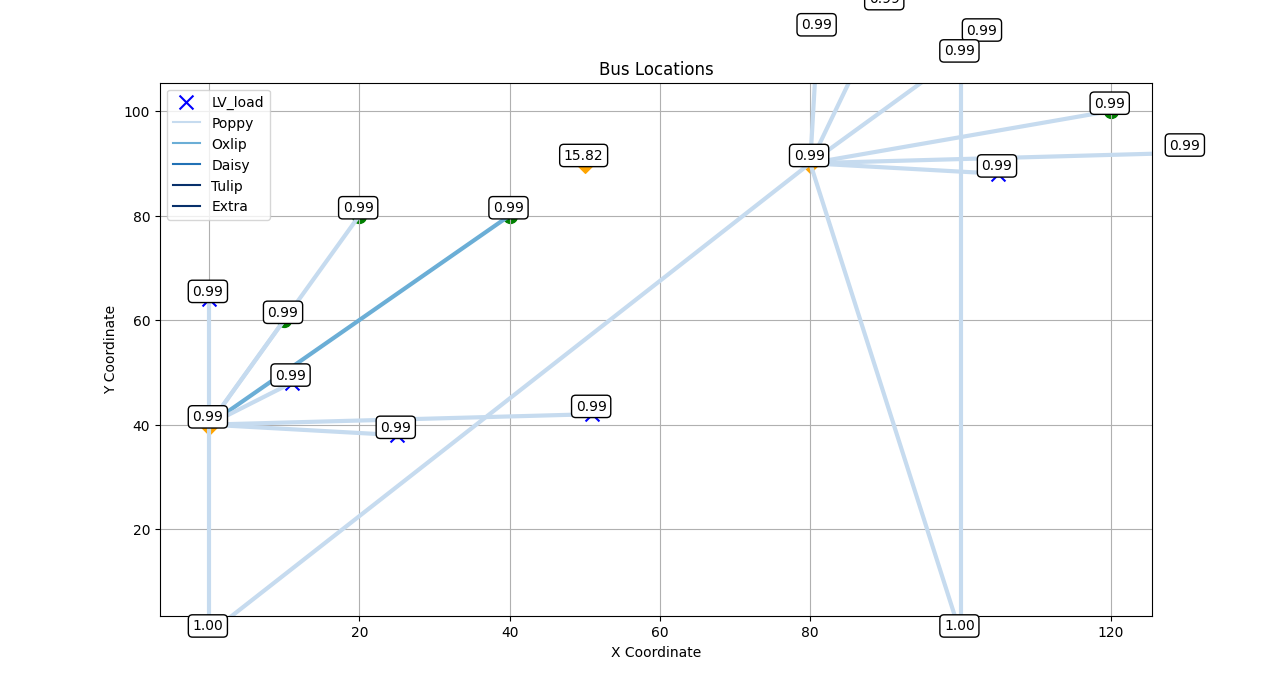

The table this chart was drawn from, first rows:
Variable, Index1, Index2, Index3, Value
C_cond, , , , 8861
C_subs, , , , 3354370
C_losses, 1, , , 933.9
C_losses, 2, , , 930.3
subs_hv_capacity, 0, , , 0.07976
subs_hv_capacity, 1, , , 0.04763
subs_mv_capacity, 2, , , 0.0396
subs_mv_capacity, 3, , , 0.0
subs_mv_capacity, 4, , , 0.02652
subs_mv_capacity, 5, , , 0.01454
phi, 1, , , 0.0
phi, 2, , , 0.0
line_opt, 0, , Poppy, 1.0
line_opt, 0, , Oxlip, 0.0
line_opt, 0, , Daisy, 0.0
line_opt, 0, , Tulip, 0.0
line_opt, 0, , Extra, 0.0
line_opt, 1, , Poppy, 0.0
line_opt, 1, , Oxlip, 0.0
line_opt, 1, , Daisy, 0.0
line_opt, 1, , Tulip, 0.0
line_opt, 1, , Extra, 0.0
line_opt, 2, , Poppy, 1.0
line_opt, 2, , Oxlip, 0.0
line_opt, 2, , Daisy, 0.0
line_opt, 2, , Tulip, 0.0
line_opt, 2, , Extra, 0.0
line_opt, 3, , Poppy, 0.0
line_opt, 3, , Oxlip, 0.0
line_opt, 3, , Daisy, 0.0
line_opt, 3, , Tulip, 0.0
line_opt, 3, , Extra, 0.0
line_opt, 4, , Poppy, 0.0
line_opt, 4, , Oxlip, 0.0
line_opt, 4, , Daisy, 0.0
line_opt, 4, , Tulip, 0.0
line_opt, 4, , Extra, 0.0
line_opt, 5, , Poppy, 0.0
line_opt, 5, , Oxlip, 0.0
line_opt, 5, , Daisy, 0.0
line_opt, 5, , Tulip, 0.0
line_opt, 5, , Extra, 0.0
line_opt, 6, , Poppy, 1.0
line_opt, 6, , Oxlip, 0.0
line_opt, 6, , Daisy, 0.0
line_opt, 6, , Tulip, 0.0
line_opt, 6, , Extra, 0.0
line_opt, 7, , Poppy, 1.0
line_opt, 7, , Oxlip, 0.0
line_opt, 7, , Daisy, 0.0
line_opt, 7, , Tulip, 0.0
line_opt, 7, , Extra, 0.0
line_opt, 8, , Poppy, 1.0
line_opt, 8, , Oxlip, 0.0
line_opt, 8, , Daisy, 0.0
line_opt, 8, , Tulip, 0.0
line_opt, 8, , Extra, 0.0
line_opt, 9, , Poppy, 1.0
line_opt, 9, , Oxlip, 0.0
line_opt, 9, , Daisy, 0.0
... 3,140 more rows
